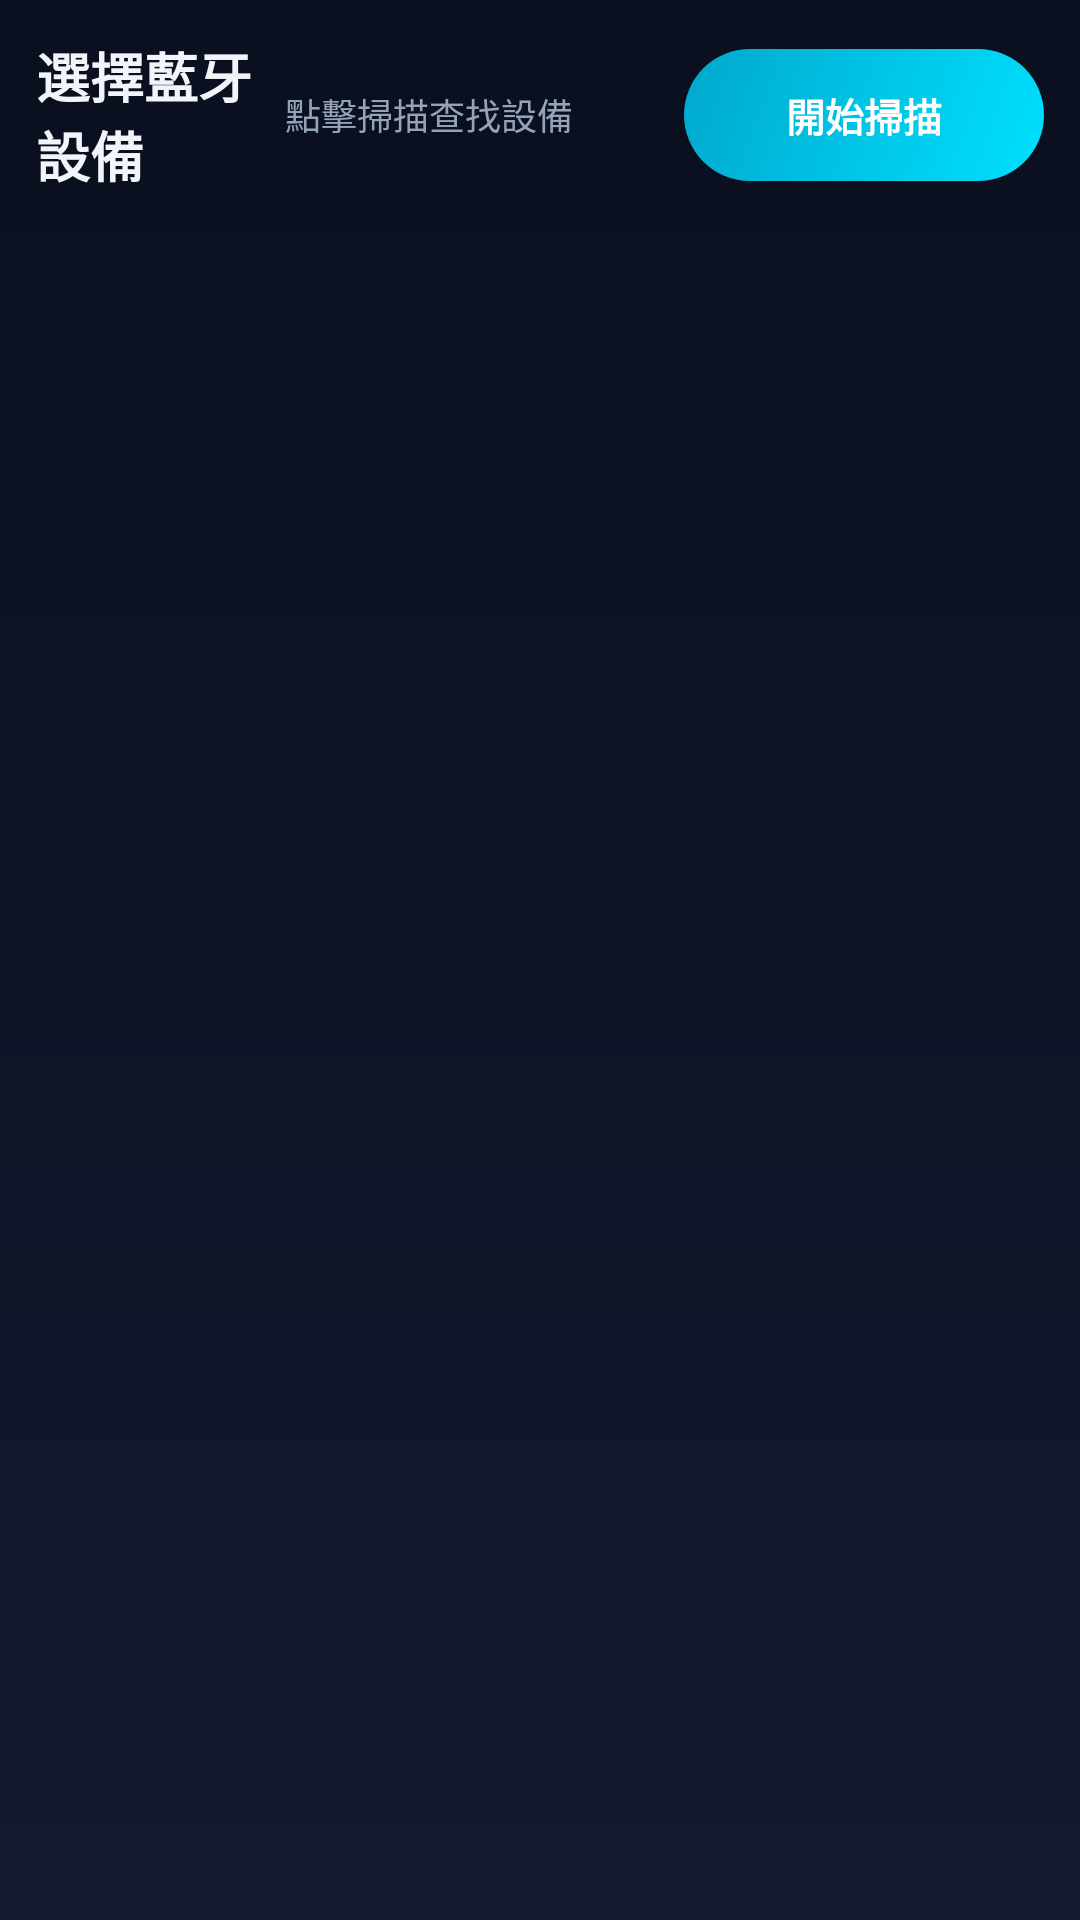

Android layout source for this screen:
<!-- AndroidManifest.xml: application theme Theme.CarRemote -->
<!-- res/layout/activity_device_list.xml -->
<?xml version="1.0" encoding="utf-8"?>
<LinearLayout xmlns:android="http://schemas.android.com/apk/res/android"
    android:layout_width="match_parent"
    android:layout_height="match_parent"
    android:background="@drawable/bg_page"
    android:orientation="vertical">

    
    <LinearLayout
        android:layout_width="match_parent"
        android:layout_height="wrap_content"
        android:background="@color/bg_page_start"
        android:gravity="center_vertical"
        android:orientation="horizontal"
        android:padding="12dp">

        <TextView
            android:layout_width="0dp"
            android:layout_height="wrap_content"
            android:layout_weight="1"
            android:text="@string/title_device_list"
            android:textColor="@color/text_primary"
            android:textSize="18sp"
            android:textStyle="bold"/>

        <TextView
            android:id="@+id/txtStatus"
            android:layout_width="0dp"
            android:layout_height="wrap_content"
            android:layout_weight="1.5"
            android:maxLines="1"
            android:ellipsize="end"
            android:text="點擊掃描查找設備"
            android:textColor="@color/text_secondary"
            android:textSize="12sp"/>

        <Button
            android:id="@+id/btnScan"
            style="@style/PrimaryButton"
            android:layout_width="wrap_content"
            android:layout_height="44dp"
            android:layout_marginStart="8dp"
            android:minWidth="120dp"
            android:paddingStart="20dp"
            android:paddingEnd="20dp"
            android:textSize="13sp"
            android:text="@string/label_scan"/>
    </LinearLayout>

    
    <androidx.recyclerview.widget.RecyclerView
        android:id="@+id/recyclerDevices"
        android:layout_width="match_parent"
        android:layout_height="0dp"
        android:layout_weight="1"
        android:clipToPadding="false"
        android:padding="8dp"
        android:scrollbars="vertical"/>
</LinearLayout>
<!-- resources referenced by this layout -->
<resources>
  <color name="bg_page_start">#0B1020</color>
  <color name="text_primary">#F1F5F9</color>
  <color name="text_secondary">#94A3B8</color>
  <!-- drawable bg_page (drawable) -->
  <?xml version="1.0" encoding="utf-8"?>
  <shape xmlns:android="http://schemas.android.com/apk/res/android"
      android:shape="rectangle">
      <gradient
          android:angle="270"
          android:startColor="@color/bg_page_start"
          android:endColor="@color/bg_page_end"
          android:type="linear"/>
  </shape>
  <string name="label_scan">開始掃描</string>
  <string name="title_device_list">選擇藍牙設備</string>
  <style name="PrimaryButton">
          <item name="android:layout_width">match_parent</item>
          <item name="android:layout_height">@dimen/dp_button_h_lg</item>
          <item name="android:background">@drawable/btn_primary_bg</item>
          <item name="android:textColor">@color/white</item>
          <item name="android:textSize">@dimen/sp_lg</item>
          <item name="android:textStyle">bold</item>
          <item name="android:textAllCaps">false</item>
      </style>
  <style name="Theme.CarRemote" parent="Theme.MaterialComponents.NoActionBar">
          <item name="colorPrimary">@color/primary</item>
          <item name="colorPrimaryVariant">@color/primary_dark</item>
          <item name="colorOnPrimary">@color/white</item>
          <item name="colorSecondary">@color/primary</item>
          <item name="colorOnSecondary">@color/black</item>
          <item name="android:windowBackground">@drawable/bg_page</item>
          <item name="android:statusBarColor">@color/bg_page_start</item>
          <item name="android:navigationBarColor">@color/bg_page_start</item>
          <item name="android:windowLightStatusBar">false</item>
          <item name="android:textColorPrimary">@color/text_primary</item>
          <item name="android:textColorSecondary">@color/text_secondary</item>
      </style>
  <color name="bg_page_end">#131A2E</color>
  <dimen name="dp_button_h_lg">96dp</dimen>
  <!-- drawable btn_primary_bg (drawable) -->
  <?xml version="1.0" encoding="utf-8"?>
  <selector xmlns:android="http://schemas.android.com/apk/res/android">
      <item android:state_pressed="true">
          <shape android:shape="rectangle">
              <gradient android:angle="135"
                  android:startColor="@color/primary_dark"
                  android:endColor="#0E2A3C"/>
              <corners android:radius="@dimen/radius_button"/>
          </shape>
      </item>
      <item android:state_enabled="false">
          <shape android:shape="rectangle">
              <solid android:color="@color/text_disabled"/>
              <corners android:radius="@dimen/radius_button"/>
          </shape>
      </item>
      <item>
          <shape android:shape="rectangle">
              <gradient android:angle="135"
                  android:startColor="@color/primary"
                  android:endColor="@color/primary_dark"/>
              <corners android:radius="@dimen/radius_button"/>
          </shape>
      </item>
  </selector>
  <color name="white">#FFFFFFFF</color>
  <dimen name="sp_lg">18sp</dimen>
  <color name="primary">#00E0FF</color>
  <color name="primary_dark">#00A8CC</color>
  <color name="black">#FF000000</color>
  <dimen name="radius_button">48dp</dimen>
  <color name="text_disabled">#475569</color>
</resources>
